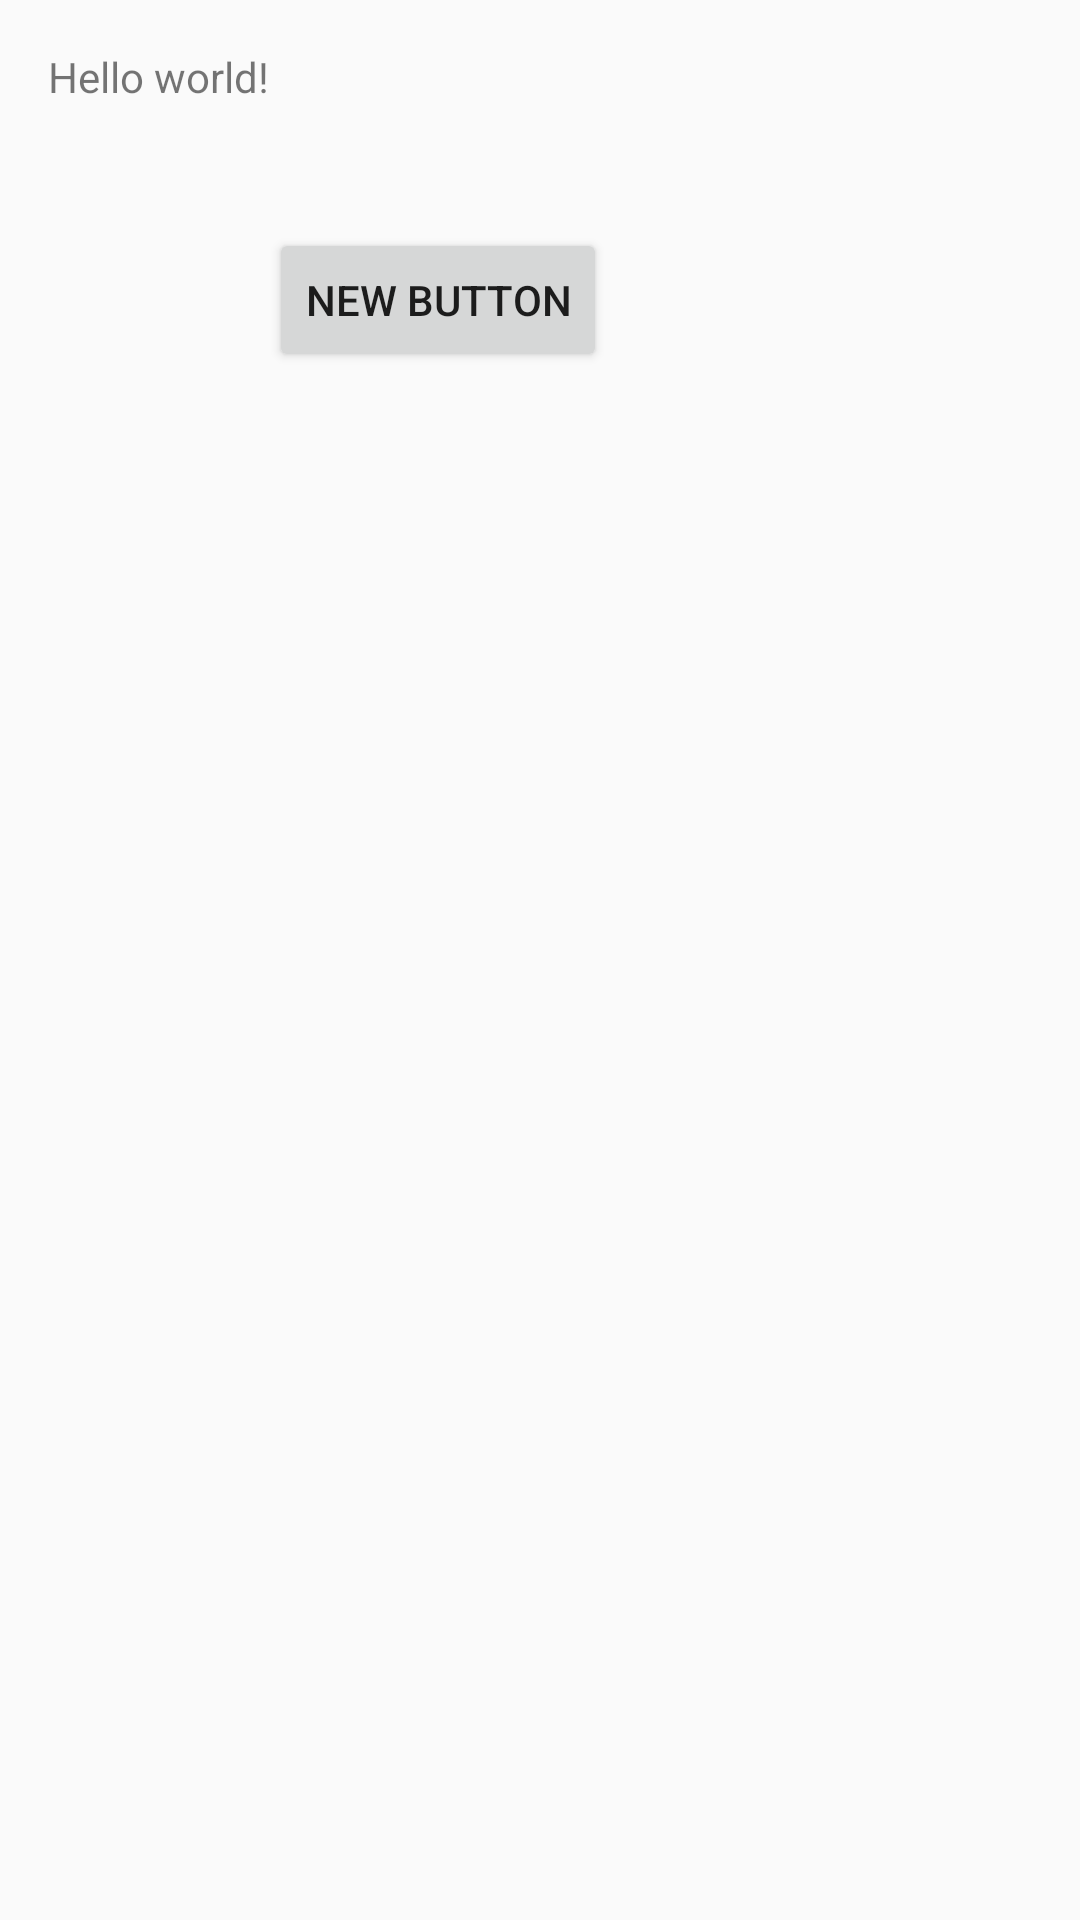

This screen was rendered from an Android layout file. Write that file and the resources it references.
<!-- AndroidManifest.xml: application theme AppTheme -->
<!-- res/layout/activity_main.xml -->
<RelativeLayout xmlns:android="http://schemas.android.com/apk/res/android"
                xmlns:tools="http://schemas.android.com/tools"
                android:layout_width="match_parent"
                android:layout_height="match_parent"
                android:paddingLeft="@dimen/activity_horizontal_margin"
                android:paddingRight="@dimen/activity_horizontal_margin"
                android:paddingTop="@dimen/activity_vertical_margin"
                android:paddingBottom="@dimen/activity_vertical_margin"
                tools:context="com.neversoft.smartwaiter.ui.MainActivity">

    <TextView
        android:text="@string/hello_world"
        android:layout_width="wrap_content"
        android:layout_height="wrap_content"
        android:id="@+id/textView"/>

    <Button
        android:layout_width="wrap_content"
        android:layout_height="wrap_content"
        android:text="New Button"
        android:id="@+id/button"
        android:layout_below="@+id/textView"
        android:layout_toRightOf="@+id/textView"
        android:layout_toEndOf="@+id/textView"
        android:layout_marginTop="41dp"
        android:onClick="onClick"/>

</RelativeLayout>
<!-- resources referenced by this layout -->
<resources>
  <dimen name="activity_horizontal_margin">16dp</dimen>
  <dimen name="activity_vertical_margin">16dp</dimen>
  <string name="hello_world">Hello world!</string>
  <style name="AppTheme" parent="Theme.AppCompat.Light.NoActionBar">
          
          <item name="colorPrimary">@color/primary</item>
          <item name="colorPrimaryDark">@color/primary_dark</item>
          <item name="colorAccent">@color/accent</item>
          <item name="toolbarStyle">@style/Toolbar</item>
          <item name="android:spinnerItemStyle">@style/spinnerItemStyle</item>
          <item name="windowActionModeOverlay">true</item>
          
          <item name="actionModeBackground">@color/primary_dark</item>
      </style>
  <color name="primary">#03A9F4</color>
  <color name="primary_dark">#0288D1</color>
  <color name="accent">#FFC107</color>
  <style name="Toolbar" parent="Widget.AppCompat.Toolbar">
          <item name="android:background">?attr/colorPrimary</item>
          <item name="popupTheme">@style/Theme.AppCompat.Light</item>
      </style>
  <style name="spinnerItemStyle">
          <item name="android:padding">@dimen/form_horizontal_padding_normal</item>
          <item name="android:textAppearance">@style/TextAppearance.AppCompat.Subhead</item>
          <item name="android:textColor">@color/secondary_text</item>
      </style>
  <dimen name="form_horizontal_padding_normal">10dp</dimen>
  <color name="secondary_text">#727272</color>
</resources>
